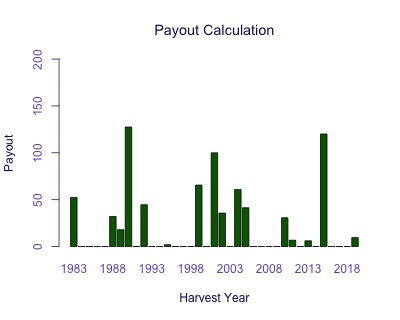

Source data for this figure (header and first rows):
Harvest Year, Payout
1983, 52.41
1984, 0
1985, 0
1986, 0
1987, 0
1988, 32.17
1989, 17.97
1990, 127.5
1991, 0
1992, 44.62
1993, 0
1994, 0
1995, 1.97
1996, 0
1997, 0
1998, 0
1999, 65.59
2000, 0
2001, 100
2002, 35.7
2003, 0
2004, 60.73
2005, 41.41
2006, 0
2007, 0
2008, 0
2009, 0
2010, 30.7
2011, 6.772
2012, 0
2013, 6.135
2014, 0
2015, 120.1
2016, 0
2017, 0
2018, 0
2019, 9.499
